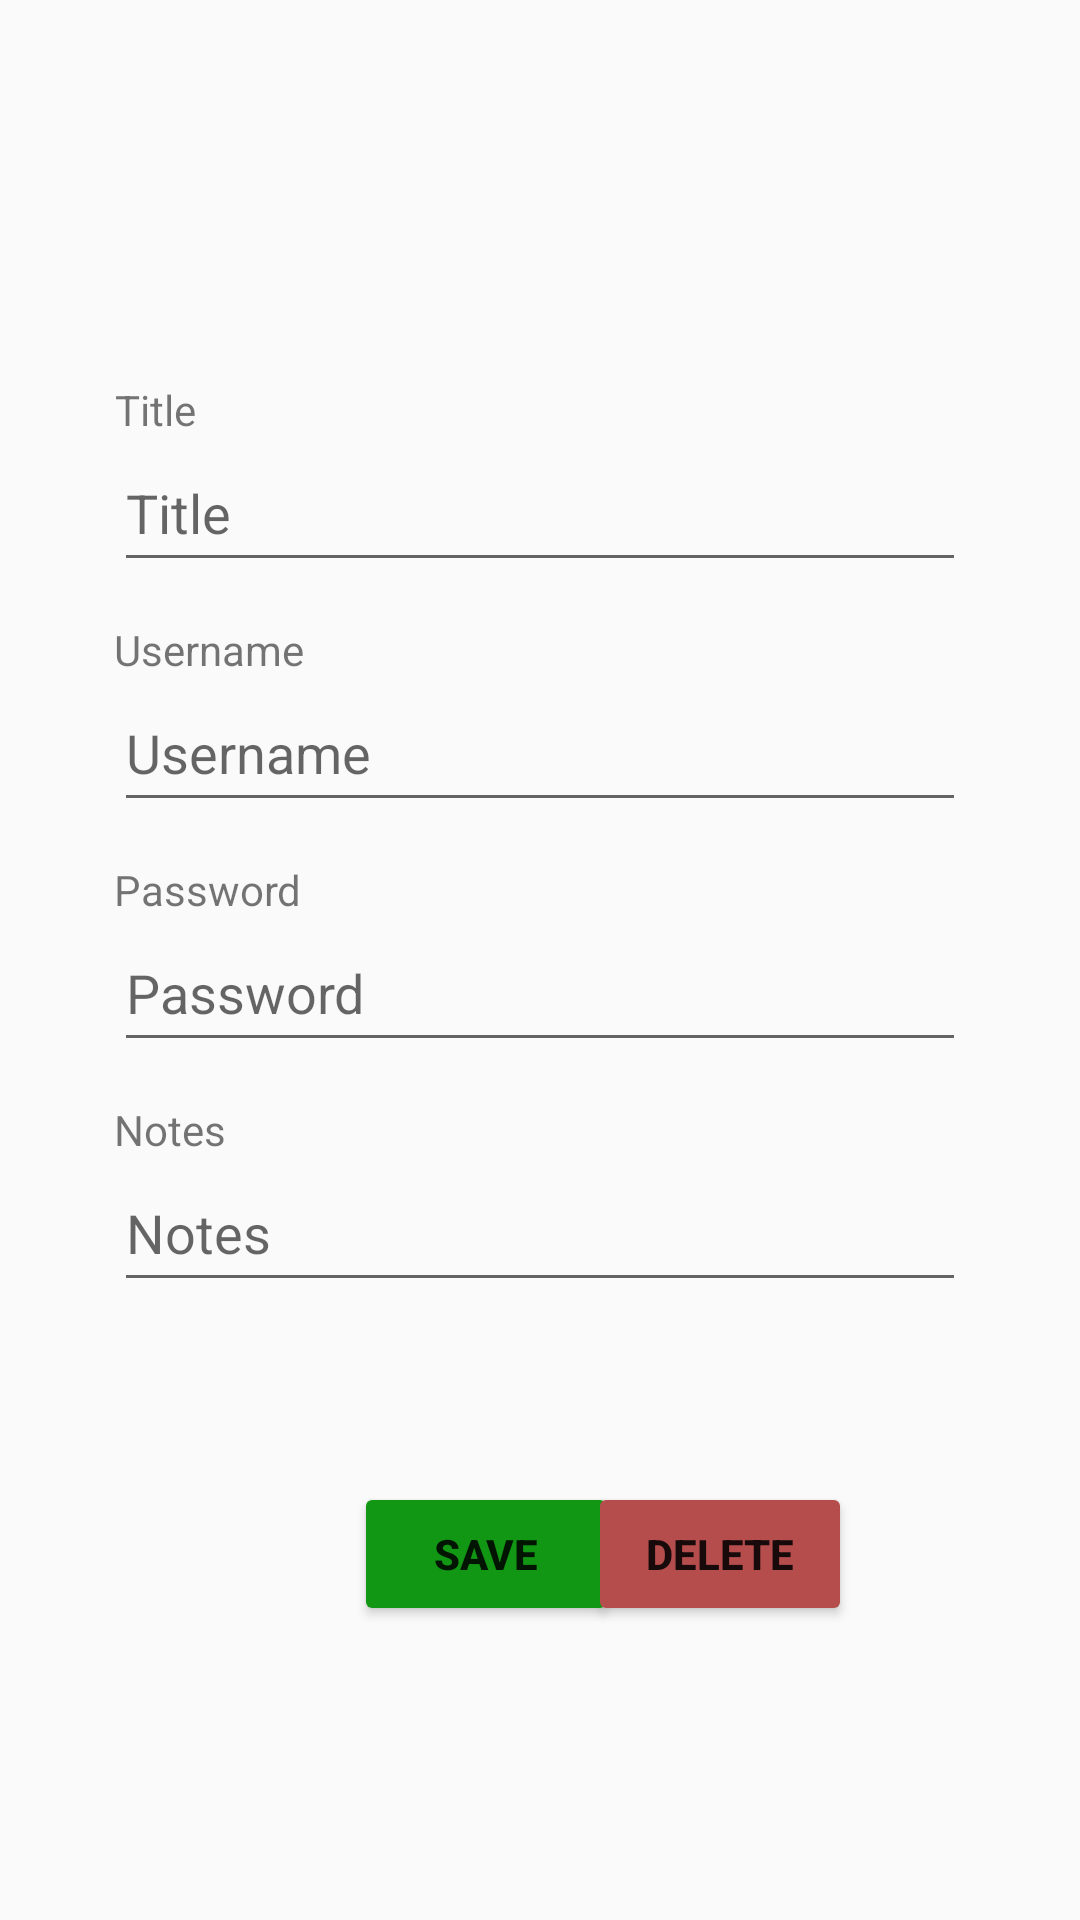

Android layout source for this screen:
<!-- AndroidManifest.xml: application theme Theme.AppCompat.DayNight -->
<!-- res/layout/activity_edit_pwd.xml -->
<?xml version="1.0" encoding="utf-8"?>
<androidx.constraintlayout.widget.ConstraintLayout xmlns:android="http://schemas.android.com/apk/res/android"
    xmlns:app="http://schemas.android.com/apk/res-auto"
    xmlns:tools="http://schemas.android.com/tools"
    android:id="@+id/main"
    android:layout_width="match_parent"
    android:layout_height="match_parent"
    android:padding="30dp"
    tools:context=".EditPwdActivity">

    <EditText
        android:id="@+id/editTitle"
        android:layout_width="0dp"
        android:layout_height="wrap_content"
        android:layout_marginStart="8dp"
        android:layout_marginTop="116dp"
        android:layout_marginEnd="8dp"
        android:elegantTextHeight="true"
        android:ems="10"
        android:hint="Title"
        android:inputType="text"
        app:layout_constraintEnd_toEndOf="parent"
        app:layout_constraintHorizontal_bias="0.502"
        app:layout_constraintStart_toStartOf="parent"
        app:layout_constraintTop_toTopOf="parent" />

    <EditText
        android:id="@+id/editUsername"
        android:layout_width="0dp"
        android:layout_height="wrap_content"
        android:layout_marginStart="8dp"
        android:layout_marginTop="32dp"
        android:layout_marginEnd="8dp"
        android:elegantTextHeight="true"
        android:ems="10"
        android:hint="Username"
        android:inputType="text"
        app:layout_constraintEnd_toEndOf="parent"
        app:layout_constraintHorizontal_bias="0.5"
        app:layout_constraintStart_toStartOf="parent"
        app:layout_constraintTop_toBottomOf="@+id/editTitle" />

    <EditText
        android:id="@+id/editPassword"
        android:layout_width="0dp"
        android:layout_height="wrap_content"
        android:layout_marginStart="8dp"
        android:layout_marginTop="32dp"
        android:layout_marginEnd="8dp"
        android:elegantTextHeight="true"
        android:ems="10"
        android:hint="Password"
        android:inputType="text"
        app:layout_constraintEnd_toEndOf="parent"
        app:layout_constraintHorizontal_bias="0.5"
        app:layout_constraintStart_toStartOf="parent"
        app:layout_constraintTop_toBottomOf="@+id/editUsername" />

    <EditText
        android:id="@+id/editNotes"
        android:layout_width="0dp"
        android:layout_height="wrap_content"
        android:layout_marginStart="8dp"
        android:layout_marginTop="32dp"
        android:layout_marginEnd="8dp"
        android:elegantTextHeight="true"
        android:ems="10"
        android:gravity="start|top"
        android:hint="Notes"
        android:inputType="textMultiLine"
        app:layout_constraintEnd_toEndOf="parent"
        app:layout_constraintHorizontal_bias="0.5"
        app:layout_constraintStart_toStartOf="parent"
        app:layout_constraintTop_toBottomOf="@+id/editPassword" />

    <Button
        android:id="@+id/saveEditPwdButton"
        android:layout_width="wrap_content"
        android:layout_height="wrap_content"
        android:layout_marginStart="88dp"
        android:backgroundTint="#119713"
        android:text="Save"
        android:textStyle="bold"
        app:layout_constraintBottom_toBottomOf="parent"
        app:layout_constraintStart_toStartOf="parent"
        app:layout_constraintTop_toBottomOf="@+id/editNotes"
        app:layout_constraintVertical_bias="0.47" />

    <Button
        android:id="@+id/deleteButton"
        android:layout_width="wrap_content"
        android:layout_height="wrap_content"
        android:layout_marginStart="32dp"
        android:layout_marginEnd="88dp"
        android:backgroundTint="#B64D4D"
        android:text="Delete"
        android:textStyle="bold"
        app:layout_constraintBaseline_toBaselineOf="@+id/saveEditPwdButton"
        app:layout_constraintEnd_toEndOf="parent"
        app:layout_constraintStart_toEndOf="@+id/saveEditPwdButton" />

    <TextView
        android:id="@+id/textView"
        android:layout_width="wrap_content"
        android:layout_height="wrap_content"
        android:text="Title"
        app:layout_constraintBottom_toTopOf="@+id/editTitle"
        app:layout_constraintEnd_toEndOf="parent"
        app:layout_constraintHorizontal_bias="0.03"
        app:layout_constraintStart_toStartOf="parent"
        app:layout_constraintTop_toTopOf="parent"
        app:layout_constraintVertical_bias="1.0" />

    <TextView
        android:id="@+id/textView2"
        android:layout_width="wrap_content"
        android:layout_height="wrap_content"
        android:text="Username"
        app:layout_constraintBottom_toTopOf="@+id/editUsername"
        app:layout_constraintEnd_toEndOf="parent"
        app:layout_constraintHorizontal_bias="0.034"
        app:layout_constraintStart_toStartOf="parent"
        app:layout_constraintTop_toBottomOf="@+id/editTitle"
        app:layout_constraintVertical_bias="1.0" />

    <TextView
        android:id="@+id/textView3"
        android:layout_width="wrap_content"
        android:layout_height="wrap_content"
        android:text="Password"
        app:layout_constraintBottom_toTopOf="@+id/editPassword"
        app:layout_constraintEnd_toEndOf="parent"
        app:layout_constraintHorizontal_bias="0.034"
        app:layout_constraintStart_toStartOf="parent"
        app:layout_constraintTop_toBottomOf="@+id/editUsername"
        app:layout_constraintVertical_bias="1.0" />

    <TextView
        android:id="@+id/textView4"
        android:layout_width="wrap_content"
        android:layout_height="wrap_content"
        android:text="Notes"
        app:layout_constraintBottom_toTopOf="@+id/editNotes"
        app:layout_constraintEnd_toEndOf="parent"
        app:layout_constraintHorizontal_bias="0.031"
        app:layout_constraintStart_toStartOf="parent"
        app:layout_constraintTop_toBottomOf="@+id/editPassword"
        app:layout_constraintVertical_bias="1.0" />
</androidx.constraintlayout.widget.ConstraintLayout>
<!-- resources referenced by this layout -->
<resources>

</resources>
